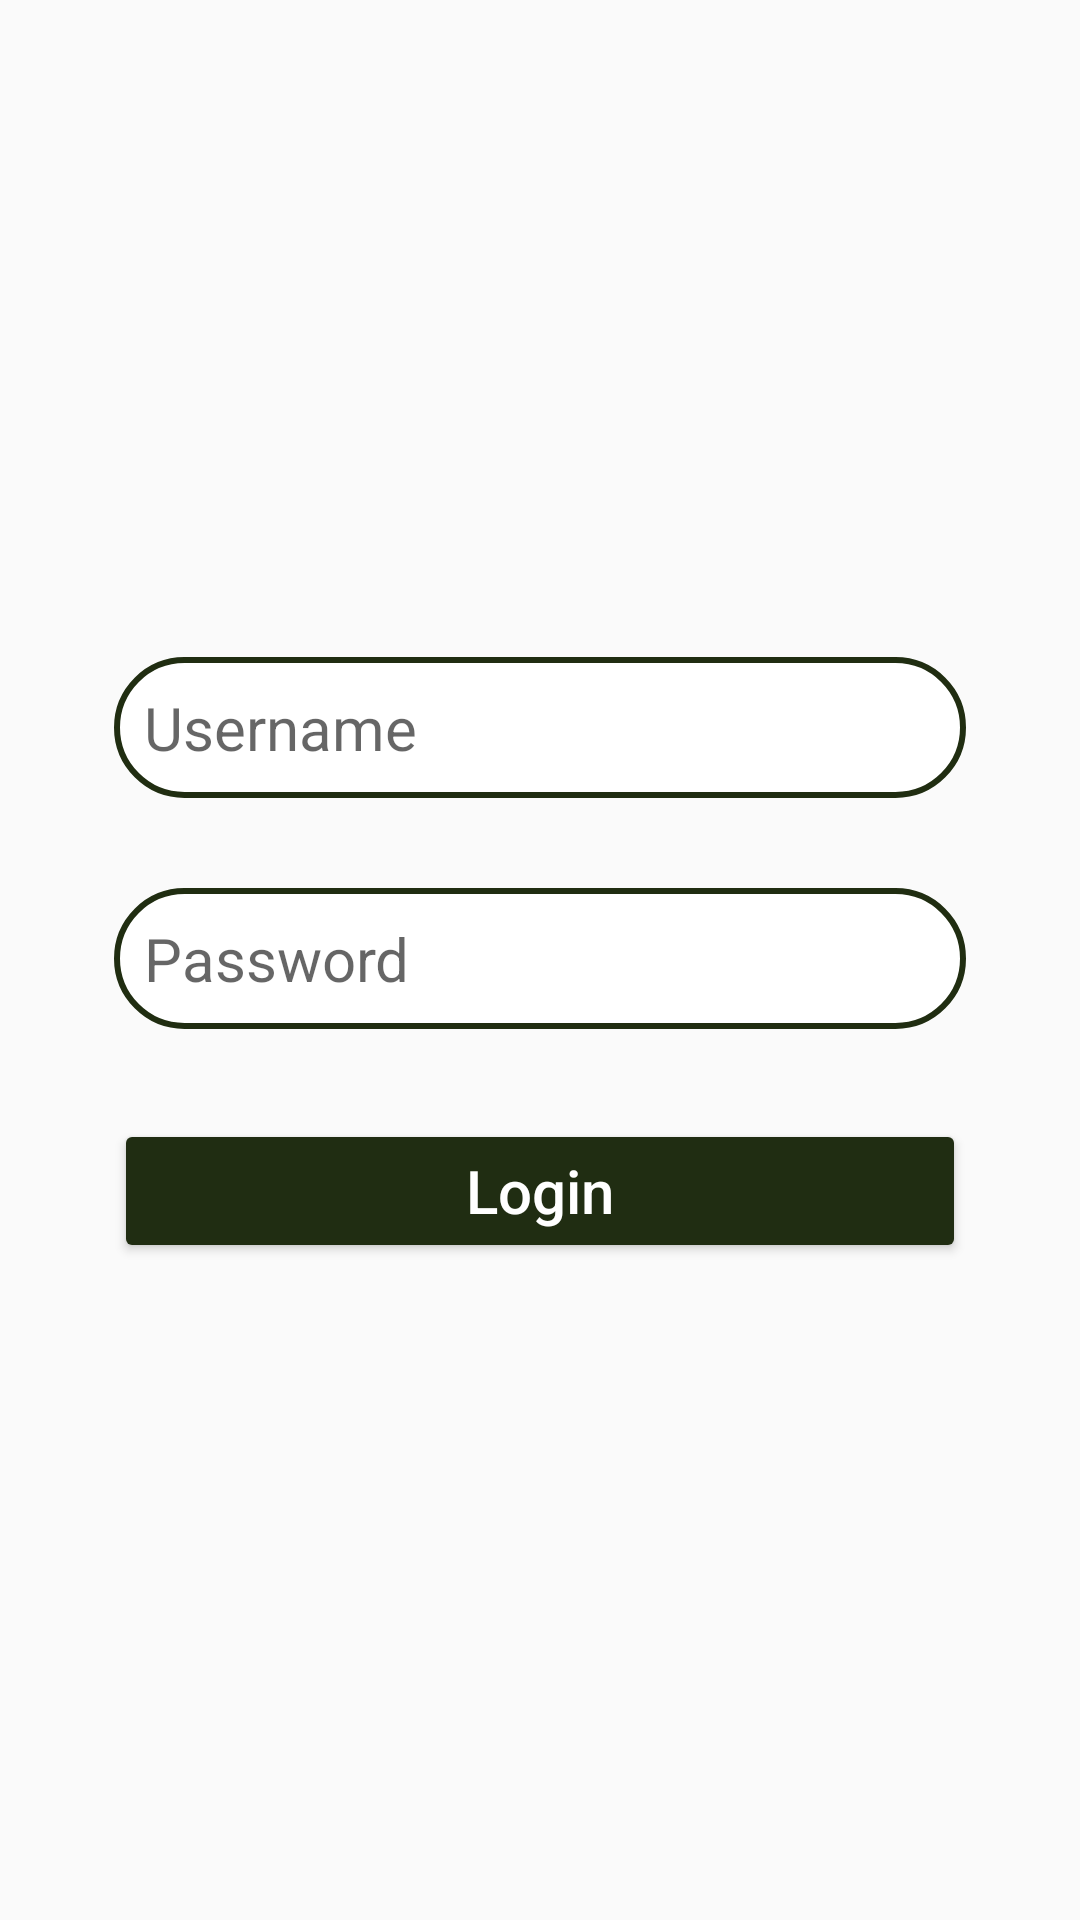

Reconstruct the res/layout file that produces this screen, plus the resources it refers to.
<!-- AndroidManifest.xml: application theme Theme.MUVIME -->
<!-- res/layout/fragment_login.xml -->
<?xml version="1.0" encoding="utf-8"?>
<LinearLayout xmlns:android="http://schemas.android.com/apk/res/android"
    xmlns:app="http://schemas.android.com/apk/res-auto"
    xmlns:tools="http://schemas.android.com/tools"
    android:layout_width="match_parent"
    android:layout_height="match_parent"
    tools:context=".view.LoginFragment"
    android:orientation="vertical"
    android:gravity="center">


    <EditText
        android:id="@+id/login_username"
        android:layout_width="wrap_content"
        android:layout_height="wrap_content"
        android:background="@drawable/viewpager_bkg"
        android:drawableLeft="@drawable/baseline_person_24"
        android:drawablePadding="10dp"
        android:ems="12"
        android:hint="@string/username"
        android:inputType="text"
        android:padding="10dp"
        android:textSize="20sp" />

    <EditText
        android:id="@+id/login_password"
        android:layout_width="wrap_content"
        android:layout_height="wrap_content"
        android:layout_marginTop="30dp"
        android:ems="12"
        android:hint="@string/password"
        android:textSize="20sp"
        android:inputType="textPassword"
        android:background="@drawable/viewpager_bkg"
        android:padding="10dp"
        android:drawableLeft="@drawable/baseline_lock_24"
        android:drawablePadding="10dp"/>

    <Button
        android:id="@+id/login_btn"
        android:layout_width="wrap_content"
        android:layout_height="wrap_content"
        android:layout_marginTop="30dp"
        android:text="@string/login"
        android:ems="12"
        android:textColor="@color/white"
        android:textSize="20sp"
        android:backgroundTint="#202d12"
        android:textAllCaps="false"/>

</LinearLayout>
<!-- resources referenced by this layout -->
<resources>
  <color name="white">#FFFFFFFF</color>
  <!-- drawable viewpager_bkg (drawable) -->
  <?xml version="1.0" encoding="utf-8"?>
  <shape xmlns:android="http://schemas.android.com/apk/res/android"
      android:shape="rectangle">
      <solid
          android:color="@color/white"/>
      <corners
          android:radius="40dp"/>
      <stroke
          android:color="#202d11"
          android:width="2dp"/>
  </shape>
  <string name="login">Login</string>
  <string name="password">Password</string>
  <string name="username">Username</string>
  <style name="Theme.MUVIME" parent="Base.Theme.MUVIME" />
  <style name="Base.Theme.MUVIME" parent="Theme.AppCompat.DayNight.NoActionBar">
          
          
      </style>
</resources>
